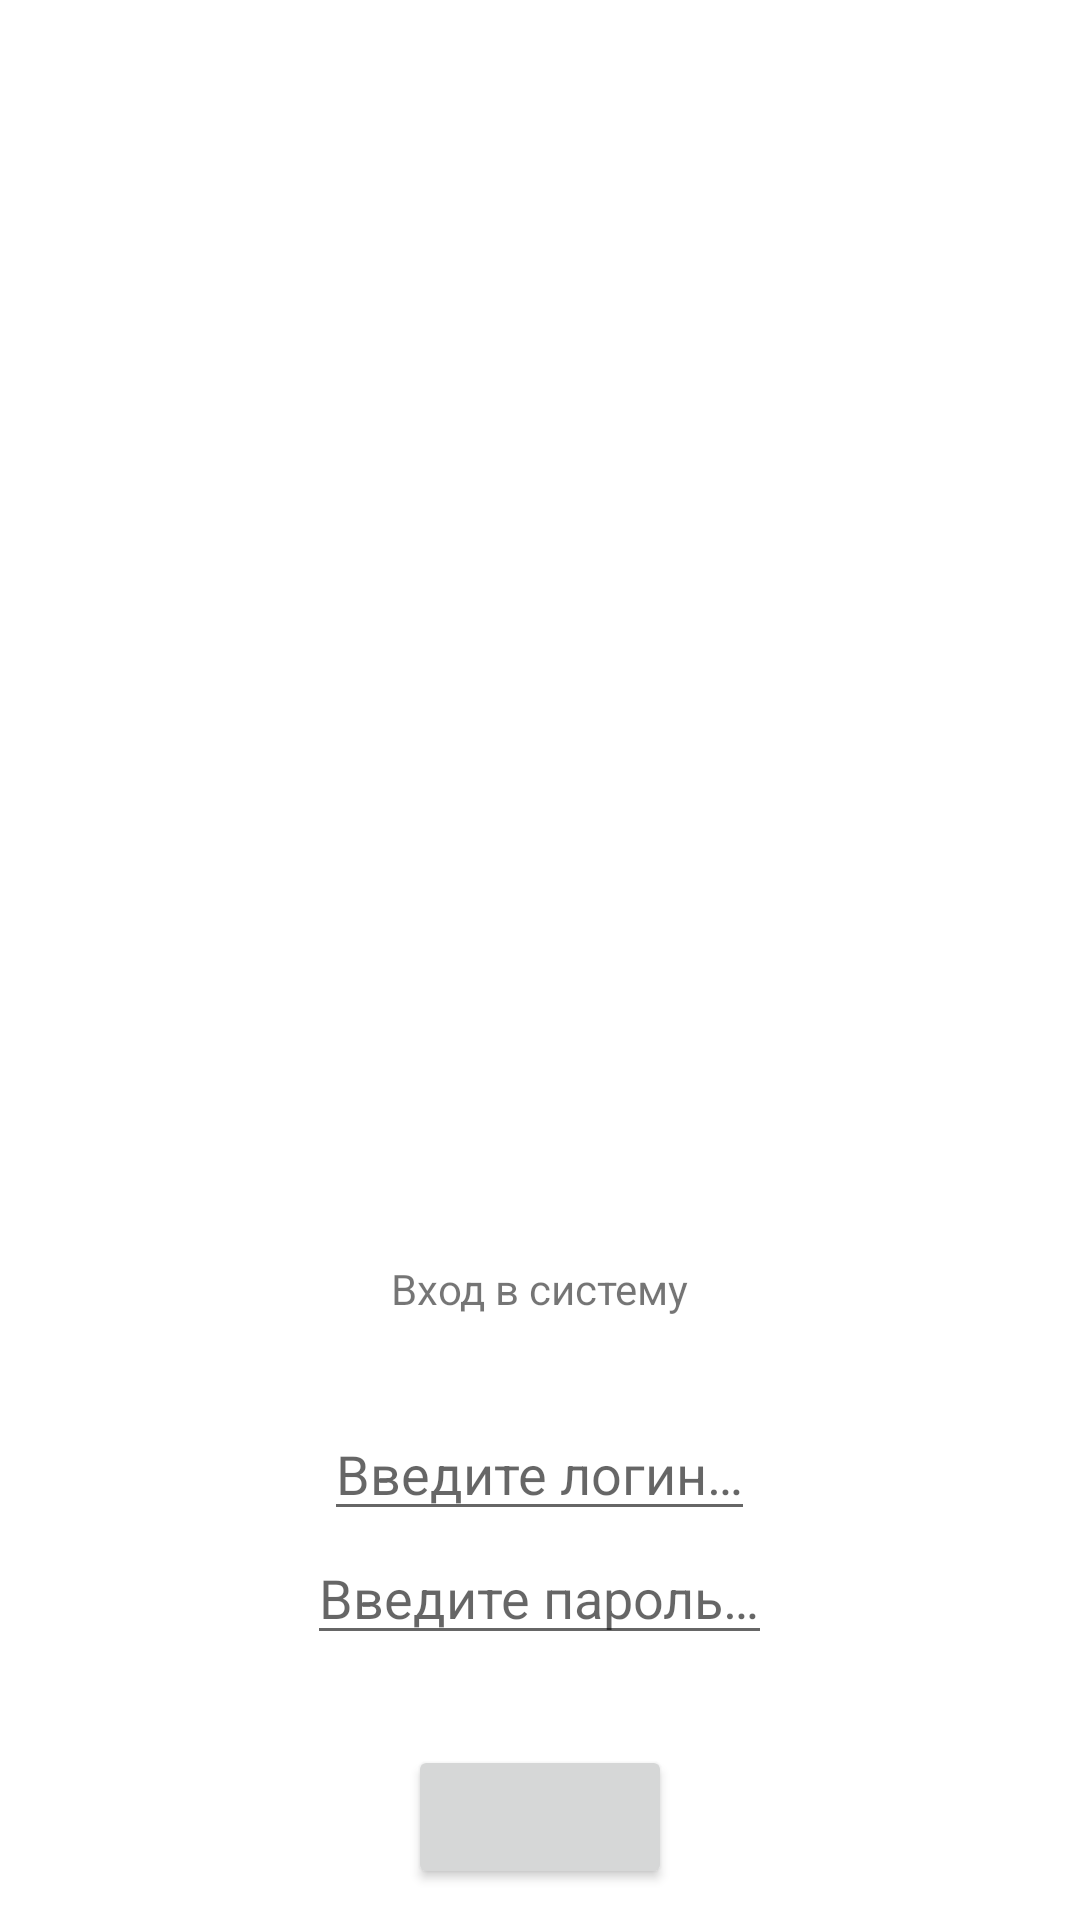

This screen was rendered from an Android layout file. Write that file and the resources it references.
<!-- AndroidManifest.xml: application theme Theme.PR2 -->
<!-- res/layout/linear_layout.xml -->
<?xml version="1.0" encoding="utf-8"?>
<LinearLayout
    xmlns:android="http://schemas.android.com/apk/res/android"
    android:orientation="vertical"
    android:layout_width="match_parent"
    android:layout_height="match_parent">
    <ImageView
        android:layout_gravity="center_horizontal"
        android:layout_width="300dp"
        android:layout_height="300dp"
        android:layout_marginTop="120dp"
        android:src="@drawable/s21_logo"
        android:contentDescription="description" />
    <TextView
        android:layout_width="wrap_content"
        android:layout_height="wrap_content"
        android:text="@string/startup_page_text"
        android:layout_gravity="center_horizontal" />

    <EditText
        android:id="@+id/login_edit_text"
        android:layout_width="wrap_content"
        android:layout_height="wrap_content"
        android:layout_gravity="center_horizontal"
        android:hint="@string/hint_for_login"
        android:inputType="text"
        android:layout_marginTop="@dimen/layout_marginTop" />
    <EditText
        android:id="@id/password_edit_text"
        android:layout_width="wrap_content"
        android:layout_height="wrap_content"
        android:layout_gravity="center_horizontal"
        android:hint="@string/hint_for_password"
        android:inputType="text" />
    <Button
        android:layout_width="wrap_content"
        android:layout_height="wrap_content"
        android:layout_gravity="center_horizontal"
        android:layout_marginTop="@dimen/layout_marginTop" />
</LinearLayout>
<!-- resources referenced by this layout -->
<resources>
  <dimen name="layout_marginTop">30dp</dimen>
  <string name="hint_for_login">Введите логин…</string>
  <string name="hint_for_password">Введите пароль…</string>
  <string name="startup_page_text">Вход в систему</string>
  <style name="Theme.PR2" parent="Theme.MaterialComponents.DayNight.DarkActionBar">
          
          <item name="colorPrimary">@color/purple_500</item>
          <item name="colorPrimaryVariant">@color/purple_700</item>
          <item name="colorOnPrimary">@color/white</item>
          
          <item name="colorSecondary">@color/teal_200</item>
          <item name="colorSecondaryVariant">@color/teal_700</item>
          <item name="colorOnSecondary">@color/black</item>
          
          <item name="android:statusBarColor" tools:targetApi="l">?attr/colorPrimaryVariant</item>
          
      </style>
  <!-- not gathered from this repository: default colours our renderer supplied (Android Studio template values) -->
  <color name="purple_500">#FF6200EE</color>
  <color name="purple_700">#FF3700B3</color>
  <color name="teal_200">#FF03DAC5</color>
  <color name="teal_700">#FF018786</color>
  <color name="black">#FF000000</color>
  <color name="white">#FFFFFFFF</color>
</resources>
